Run: headless pygame with SDL's dummy video driver; simulated clock (each Clock.tick advances the game by its frame time, no real sleeping); random seed 0; keys injected as events and as key.get_pressed() state; no mouse input.
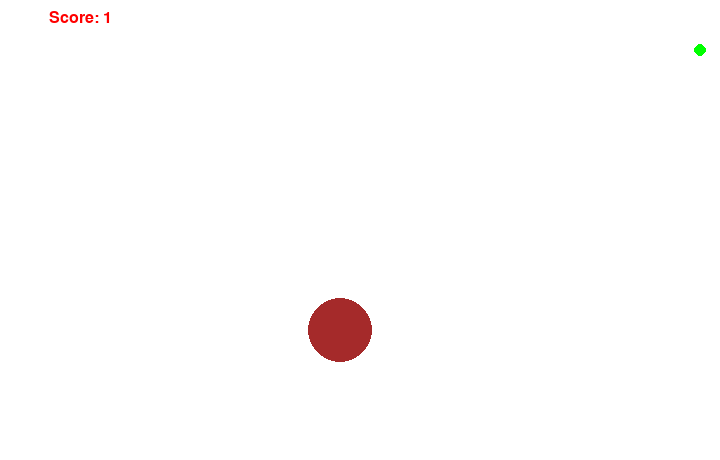
Frame 1 of 2 · flips 1–60 · no input
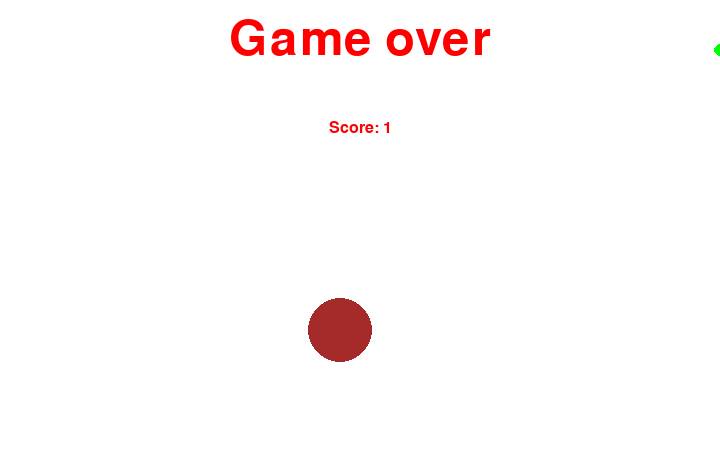
Frame 2 of 2 · flips 61–180 · tapped SPACE, RETURN · held RIGHT (→), D (game ended)

The pygame program that drew these frames:

import pygame
import sys
import random
import time


class Game():
    def __init__(self):
        # задаем размеры экрана
        self.screen_width = 720
        self.screen_height = 460

        # необходимые цвета
        self.red = pygame.Color(255, 0, 0)
        self.green = pygame.Color(0, 255, 0)
        self.black = pygame.Color(0, 0, 0)
        self.white = pygame.Color(255, 255, 255)
        self.brown = pygame.Color(165, 42, 42)

        # Frame per second controller
        # будет задавать количество кадров в секунду
        self.fps_controller = pygame.time.Clock()

        # переменная для оторбражения результата
        # (сколько еды съели)
        self.score = 0

    def init_and_check_for_errors(self):
        """Начальная функция для инициализации и
           проверки как запустится pygame"""
        check_errors = pygame.init()
        if check_errors[1] > 0:
            sys.exit()
        else:
            print('Ok')

    def set_surface_and_title(self):
        """Задаем surface(поверхность поверх которой будет все рисоваться)
        и устанавливаем загаловок окна"""
        self.play_surface = pygame.display.set_mode((
            self.screen_width, self.screen_height))
        pygame.display.set_caption('Sphere Game')

    def event_loop(self, change_to):
        """Функция для отслеживания нажатий клавиш игроком"""

        # запускаем цикл по ивентам
        for event in pygame.event.get():
            # если нажали клавишу
            if event.type == pygame.KEYDOWN:
                if event.key == pygame.K_RIGHT or event.key == ord('d'):
                    change_to = "RIGHT"
                elif event.key == pygame.K_LEFT or event.key == ord('a'):
                    change_to = "LEFT"
                elif event.key == pygame.K_UP or event.key == ord('w'):
                    change_to = "UP"
                elif event.key == pygame.K_DOWN or event.key == ord('s'):
                    change_to = "DOWN"
                # нажали escape
                elif event.key == pygame.K_ESCAPE:
                    pygame.quit()
                    sys.exit()
        return change_to

    def refresh_screen(self):
        """обновляем экран и задаем фпс"""
        pygame.display.flip()
        game.fps_controller.tick(23)

    def show_score(self, choice=1):
        """Отображение результата"""
        s_font = pygame.font.SysFont('serif', 24)
        s_surf = s_font.render(
            'Score: {0}'.format(self.score), True, self.red)
        s_rect = s_surf.get_rect()
        # дефолтный случай отображаем результат слева сверху
        if choice == 1:
            s_rect.midtop = (80, 10)
        # при game_overe отображаем результат по центру
        # под надписью game over
        else:
            s_rect.midtop = (360, 120)
        # рисуем прямоугольник поверх surface
        self.play_surface.blit(s_surf, s_rect)

    def game_over(self):
        """Функция для вывода надписи Game Over и результатов
        в случае завершения игры и выход из игры"""
        go_font = pygame.font.SysFont('monaco', 72)
        go_surf = go_font.render('Game over', True, self.red)
        go_rect = go_surf.get_rect()
        go_rect.midtop = (360, 15)
        self.play_surface.blit(go_surf, go_rect)
        self.show_score(0)
        pygame.display.flip()
        time.sleep(3)
        pygame.quit()
        sys.exit()


class Snake():
    def __init__(self, snake_color):
        # важные переменные - позиция головы змеи и его тела
        self.snake_head_pos = [100, 50]  # [x, y]
        # начальное тело змеи состоит из трех сегментов
        # голова змеи - первый элемент, хвост - последний
        self.snake_color = snake_color
        # направление движение змеи, изначально
        # зададимся вправо
        self.snake_radius = 5
        self.direction = "RIGHT"
        # куда будет меняться напрвление движения змеи
        # при нажатии соответствующих клавиш
        self.change_to = self.direction

    def validate_direction_and_change(self):
        """Изменияем направление движения змеи только в том случае,
        если оно не прямо противоположно текущему"""
        if any((self.change_to == "RIGHT" and not self.direction == "LEFT",
                self.change_to == "LEFT" and not self.direction == "RIGHT",
                self.change_to == "UP" and not self.direction == "DOWN",
                self.change_to == "DOWN" and not self.direction == "UP")):
            self.direction = self.change_to

    def change_head_position(self):
        """Изменияем положение головы змеи"""
        if self.direction == "RIGHT":
            self.snake_head_pos[0] += 10
        elif self.direction == "LEFT":
            self.snake_head_pos[0] -= 10
        elif self.direction == "UP":
            self.snake_head_pos[1] -= 10
        elif self.direction == "DOWN":
            self.snake_head_pos[1] += 10

    def snake_growth_mechanism(
            self, score, food_pos, food_size, screen_width, screen_height):
        # если съели еду
        if (pygame.math.Vector2(self.snake_head_pos).distance_to(pygame.math.Vector2(food_pos)) <self.snake_radius + food_size):
            # если съели еду то задаем новое положение еды случайным
            # образом и увеличивем score на один
            food_pos = [random.randrange(1, screen_width/10)*10,
                        random.randrange(1, screen_height/10)*10]
            food_size = random.randint(1,50)
            self.snake_radius += 1
            score += 1

        return score, food_pos, food_size

    def draw_snake(self, play_surface, surface_color):
        """Отображаем все сегменты змеи"""
        play_surface.fill(surface_color)
        pygame.draw.circle(
                play_surface, self.snake_color, pygame.math.Vector2(self.snake_head_pos), self.snake_radius)

    def check_for_boundaries(self, game_over, screen_width, screen_height):
        """Проверка, что столкунлись с концами экрана или сами с собой
        (змея закольцевалась)"""
        if any((
            self.snake_head_pos[0] > screen_width-10
            or self.snake_head_pos[0] < 0,
            self.snake_head_pos[1] > screen_height-10
            or self.snake_head_pos[1] < 0
                )):
            game_over()


class Food():
    def __init__(self, food_color, screen_width, screen_height):
        """Инит еды"""
        self.food_color = food_color
        self.food_size = random.randint(1,50)
        self.food_pos = [random.randrange(1, screen_width/10)*10,
                         random.randrange(1, screen_height/10)*10]

    def draw_food(self, play_surface):
        """Отображение еды"""
        pygame.draw.circle(
            play_surface, self.food_color, pygame.math.Vector2(
                self.food_pos[0], self.food_pos[1]),
                self.food_size)


game = Game()
snake = Snake(game.green)
food = Food(game.brown, game.screen_width, game.screen_height)

game.init_and_check_for_errors()
game.set_surface_and_title()

while True:
    snake.change_to = game.event_loop(snake.change_to)

    snake.validate_direction_and_change()
    snake.change_head_position()
    game.score, food.food_pos,food.food_size = snake.snake_growth_mechanism(
        game.score, food.food_pos, food.food_size, game.screen_width, game.screen_height)
    snake.draw_snake(game.play_surface, game.white)

    food.draw_food(game.play_surface)

    snake.check_for_boundaries(
        game.game_over, game.screen_width, game.screen_height)

    game.show_score()
    game.refresh_screen()
